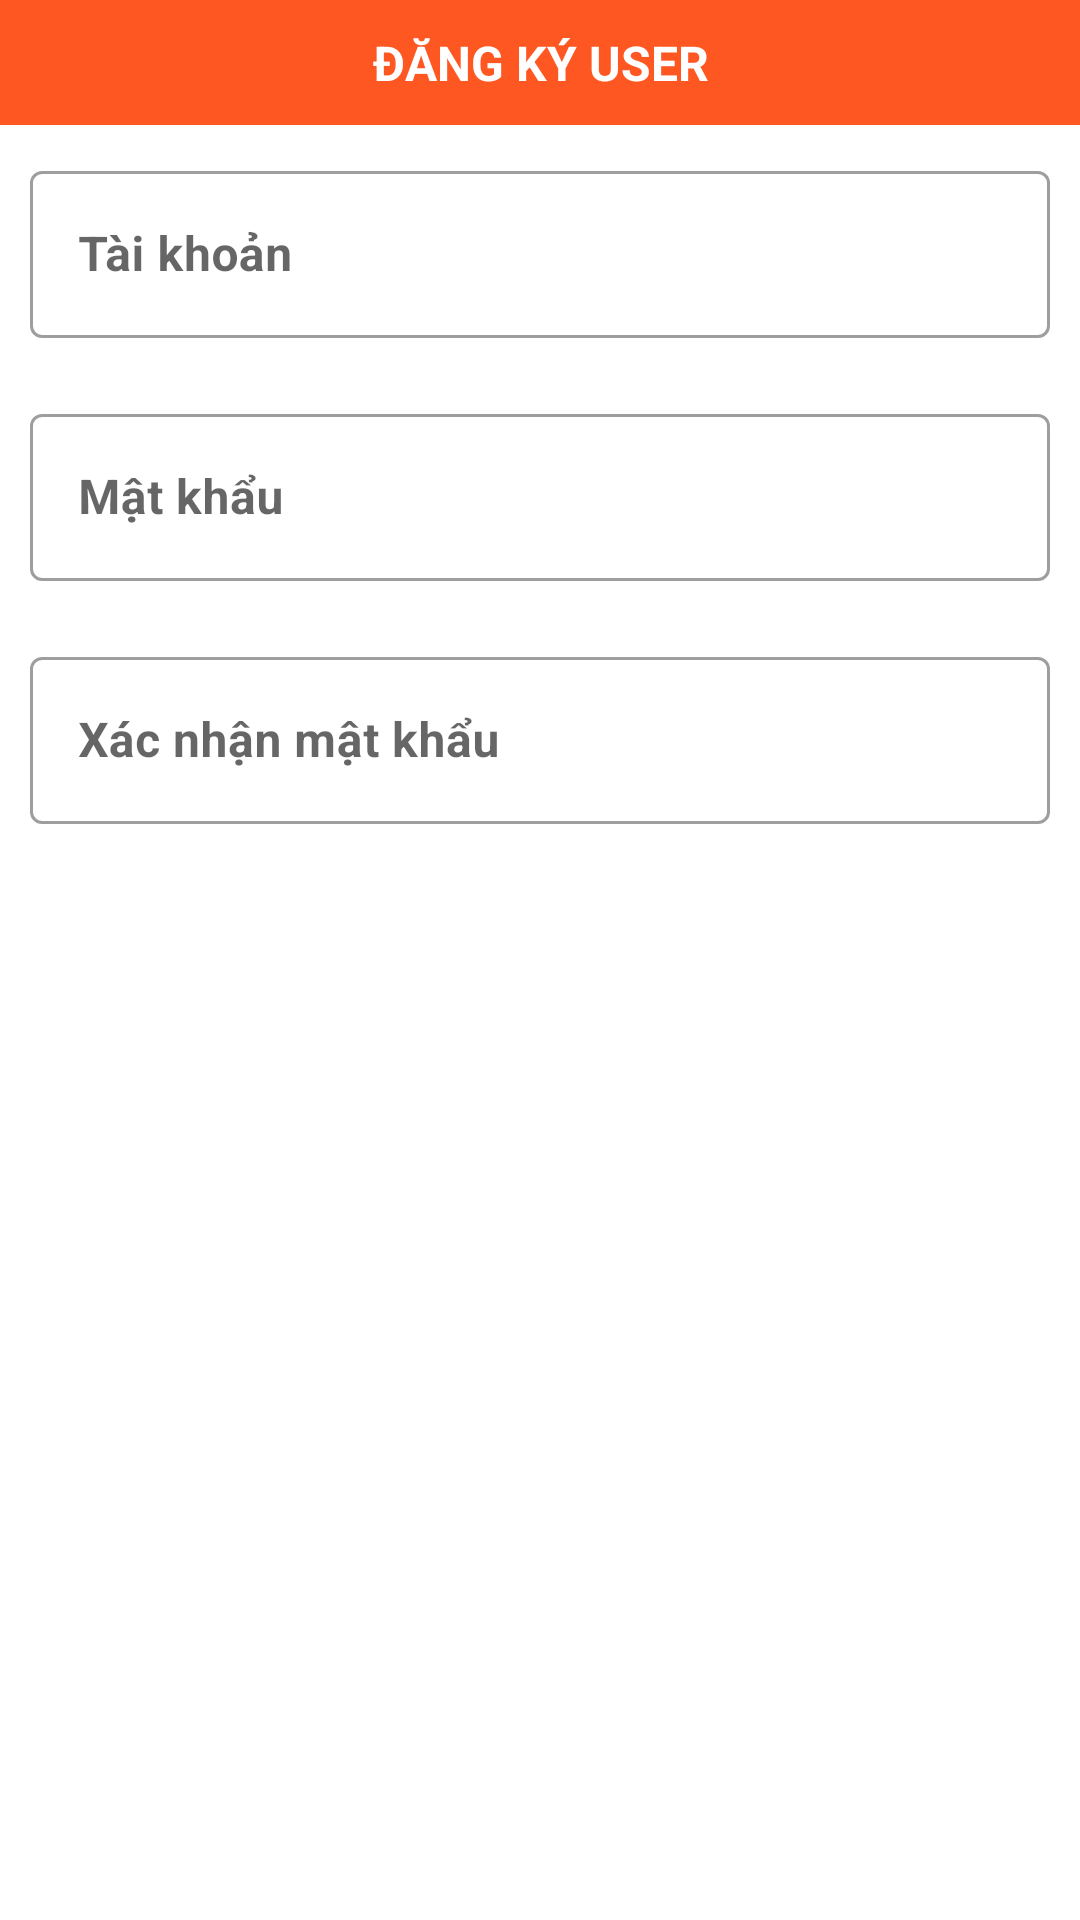

Write the Android layout XML for this screen, with the resource values it uses.
<!-- AndroidManifest.xml: application theme Theme.ASM_Android -->
<!-- res/layout/dialog_dang_ky_user.xml -->
<?xml version="1.0" encoding="utf-8"?>
<LinearLayout
    xmlns:android="http://schemas.android.com/apk/res/android" android:layout_width="match_parent"
    xmlns:app="http://schemas.android.com/apk/res-auto"
    android:layout_height="match_parent"
    android:orientation="vertical">
    <TextView
        android:id="@+id/tvDangKy"
        android:layout_width="match_parent"
        android:layout_height="wrap_content"
        android:text="ĐĂNG KÝ USER"
        android:textSize="16dp"
        android:textColor="@color/white"
        android:textStyle="bold"
        android:padding="10dp"
        android:background="@color/orange"
        android:gravity="center"/>
    <com.google.android.material.textfield.TextInputLayout
        android:id="@+id/input9"
        android:layout_width="match_parent"
        android:layout_height="wrap_content"
        android:layout_margin="10dp"
        style="@style/Widget.MaterialComponents.TextInputLayout.OutlinedBox"
        >
        <EditText
            android:id="@+id/etDangKyTaiKhoan"
            android:layout_width="match_parent"
            android:layout_height="wrap_content"
            android:ems="10"
            android:inputType="textPersonName"
            android:hint="Tài khoản"
            android:textSize="16dp"
            android:textColor="@color/black"
            android:textStyle="bold" />
    </com.google.android.material.textfield.TextInputLayout>

    <com.google.android.material.textfield.TextInputLayout
        android:id="@+id/input10"
        android:layout_width="match_parent"
        android:layout_height="wrap_content"
        android:layout_margin="10dp"
        style="@style/Widget.MaterialComponents.TextInputLayout.OutlinedBox"
        >
        <EditText
            android:id="@+id/etDangKyMatKhau"
            android:layout_width="match_parent"
            android:layout_height="wrap_content"
            android:ems="10"
            android:inputType="textPassword"
            android:hint="Mật khẩu"
            android:textSize="16dp"
            android:textColor="@color/black"
            android:textStyle="bold" />
    </com.google.android.material.textfield.TextInputLayout>

    <com.google.android.material.textfield.TextInputLayout
        android:id="@+id/input11"
        android:layout_width="match_parent"
        android:layout_height="wrap_content"
        android:layout_margin="10dp"
        style="@style/Widget.MaterialComponents.TextInputLayout.OutlinedBox"
        >
        <EditText
            android:id="@+id/etXacNhanMatKhau"
            android:layout_width="match_parent"
            android:layout_height="wrap_content"
            android:ems="10"
            android:inputType="textPassword"
            android:hint="Xác nhận mật khẩu"
            android:textSize="16dp"
            android:textColor="@color/black"
            android:textStyle="bold" />
    </com.google.android.material.textfield.TextInputLayout>

</LinearLayout>
<!-- resources referenced by this layout -->
<resources>
  <color name="black">#FF000000</color>
  <color name="orange">#FF5722</color>
  <color name="white">#FFFFFFFF</color>
  <style name="Theme.ASM_Android" parent="Theme.MaterialComponents.DayNight.NoActionBar">
          
          <item name="colorPrimary">@color/orange</item>
          <item name="colorPrimaryVariant">@color/purple_700</item>
          <item name="colorOnPrimary">@color/white</item>
          
          <item name="colorSecondary">@color/teal_200</item>
          <item name="colorSecondaryVariant">@color/teal_700</item>
          <item name="colorOnSecondary">@color/black</item>
          
          <item name="android:statusBarColor" tools:targetApi="l">?attr/colorPrimaryVariant</item>
          
      </style>
  <color name="purple_700">#FF3700B3</color>
  <color name="teal_200">#FF03DAC5</color>
  <color name="teal_700">#FF018786</color>
</resources>
